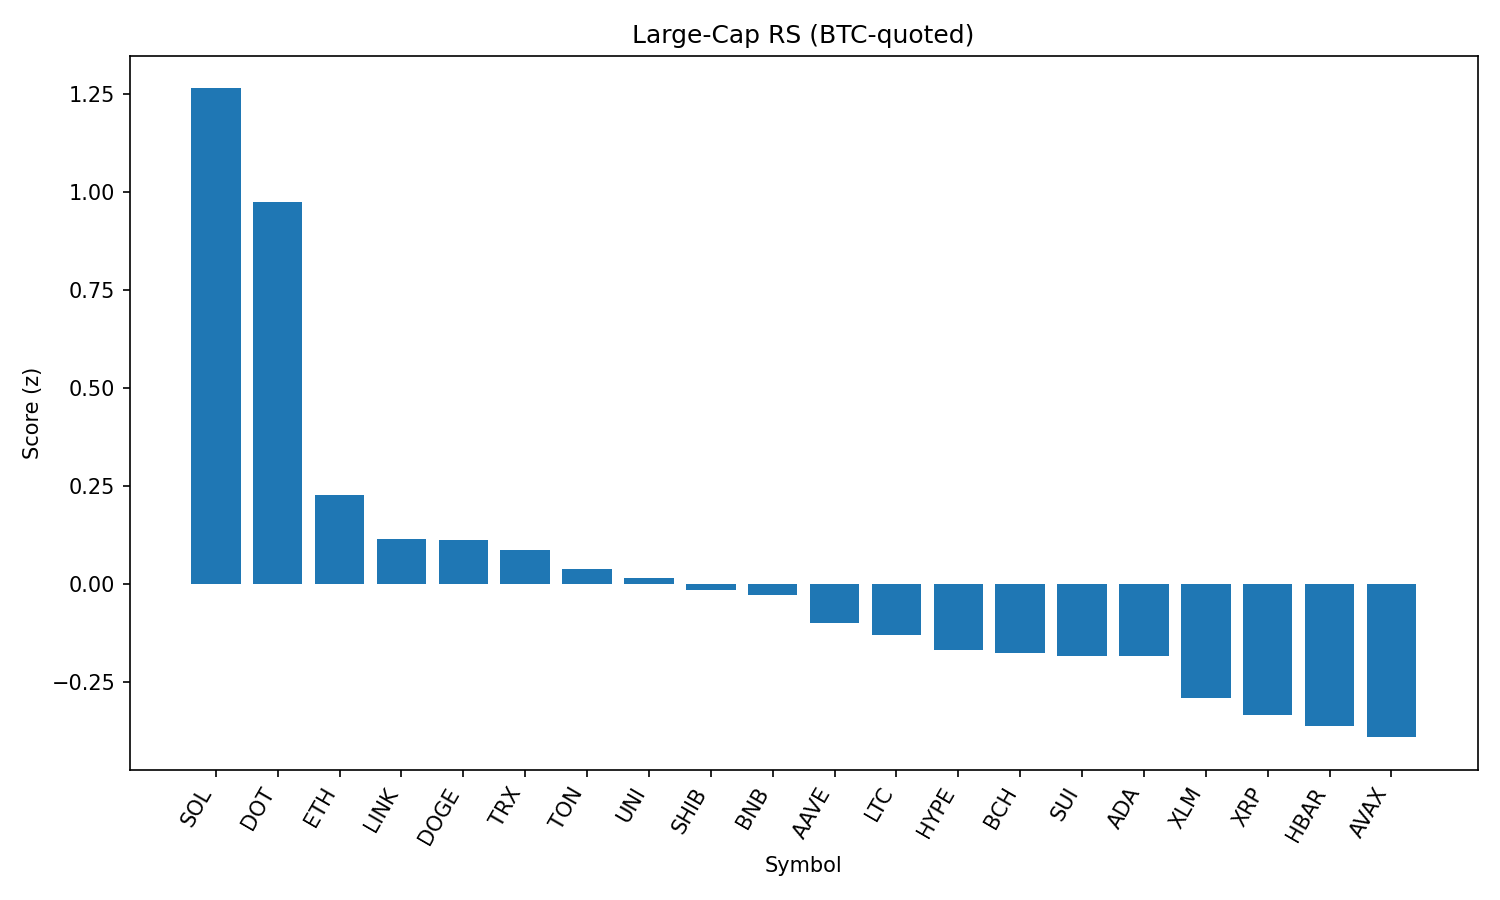

The table this chart was drawn from, first rows:
rank, name, symbol, price_btc, price_usd, pct_1h_btc, pct_24h_btc, pct_7d_btc, market_cap_rank, market_cap_usd, volume_usd, score
1, Solana, SOL, 0.001773, 203.4, 1.076, 7.303, 10.67, 6, 109853949849, 10772195976, 1.263
2, Polkadot, DOT, 3.623e-05, 4.15, 0.8479, 6.838, 8.693, 32, 6319419328, 451543193, 0.9742
3, Ethereum, ETH, 0.04122, 4727, 0.2273, 3.667, 10.03, 2, 570187061351, 50990308536, 0.2286
4, Chainlink, LINK, 0.0002268, 26.01, 0.2114, 0.7907, 22.94, 13, 17620183221, 2523713797, 0.1161
5, Dogecoin, DOGE, 2.05e-06, 0.2354, 0.2521, 3.695, 5.604, 9, 35454140045, 3853744177, 0.1136
6, TRON, TRX, 3.17e-06, 0.363, 0.2971, 2.746, 7.854, 10, 34373928736, 1238956634, 0.08854
7, Toncoin, TON, 2.92e-05, 3.35, 0.5276, 2.191, -0.7803, 27, 8592918638, 248507532, 0.03844
8, Uniswap, UNI, 9.791e-05, 11.23, -0.005166, 4.619, 6.275, 31, 6744839828, 637353644, 0.01498
9, Shiba Inu, SHIB, 1.14419e-10, 1.312e-05, 0.1476, 3.574, 4.323, 29, 7729762564, 350363154, -0.01416
10, BNB, BNB, 0.007757, 889.5, 0.03029, 3.302, 9.567, 5, 123929921575, 2184949214, -0.0281
11, Aave, AAVE, 0.003156, 361.9, -1.977, 14.26, 27.57, 36, 5532923454, 1371773785, -0.09986
12, Litecoin, LTC, 0.001052, 120.6, 0.1513, 2.366, 4.849, 25, 9192145056, 684153260, -0.1283
13, Hyperliquid, HYPE, 0.0003824, 43.85, 0.3996, 1.777, -3.87, 15, 14650071329, 284465283, -0.1684
14, Bitcoin Cash, BCH, 0.005144, 589.9, 0.2553, 1.421, 3.372, 21, 11747885744, 313327172, -0.1762
15, Sui, SUI, 3.238e-05, 3.71, -0.05443, 4.045, 1.212, 17, 13040613182, 1780294014, -0.1836
16, Cardano, ADA, 7.96e-06, 0.9125, 0.1882, 1.832, 3.326, 11, 33286607332, 1958146629, -0.1836
17, Stellar, XLM, 3.59e-06, 0.4111, 0.3284, 0.6354, -1.023, 19, 12884501859, 384689193, -0.289
18, XRP, XRP, 2.63e-05, 3.02, 0.1455, 1.362, -0.4836, 3, 179476994609, 7015217614, -0.3336
19, Hedera, HBAR, 2.17e-06, 0.2484, 0.1002, 1.207, 1.435, 23, 10525809773, 335003169, -0.3603
20, Avalanche, AVAX, 0.0002276, 26.1, -1.327, 9.426, 12.9, 22, 11006663953, 1234577229, -0.3896
21, Bitcoin, BTC, 1.0, 114657, 0.0, 0.0, 0.0, 1, 2281668827082, 39371480514, -0.5427
